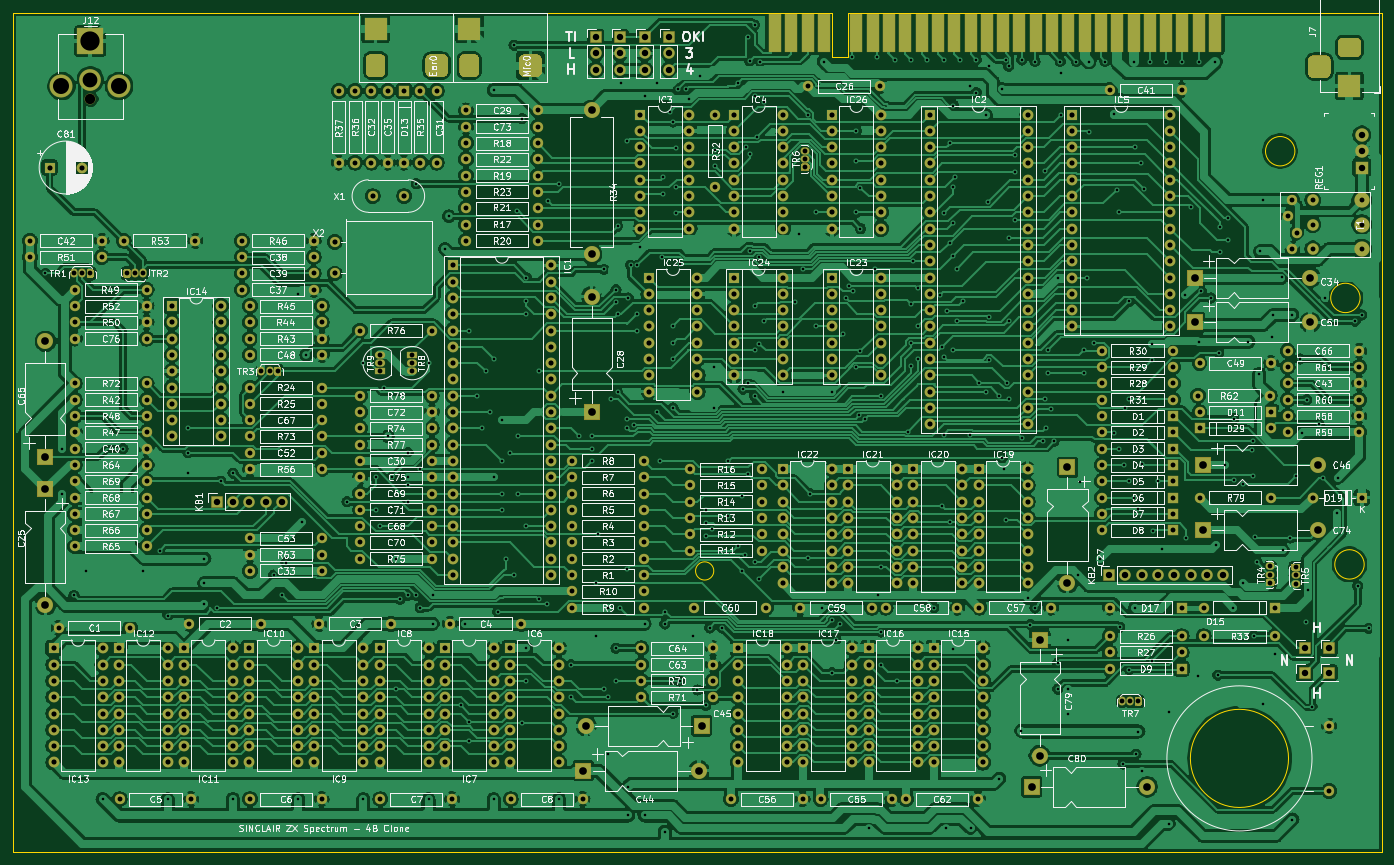
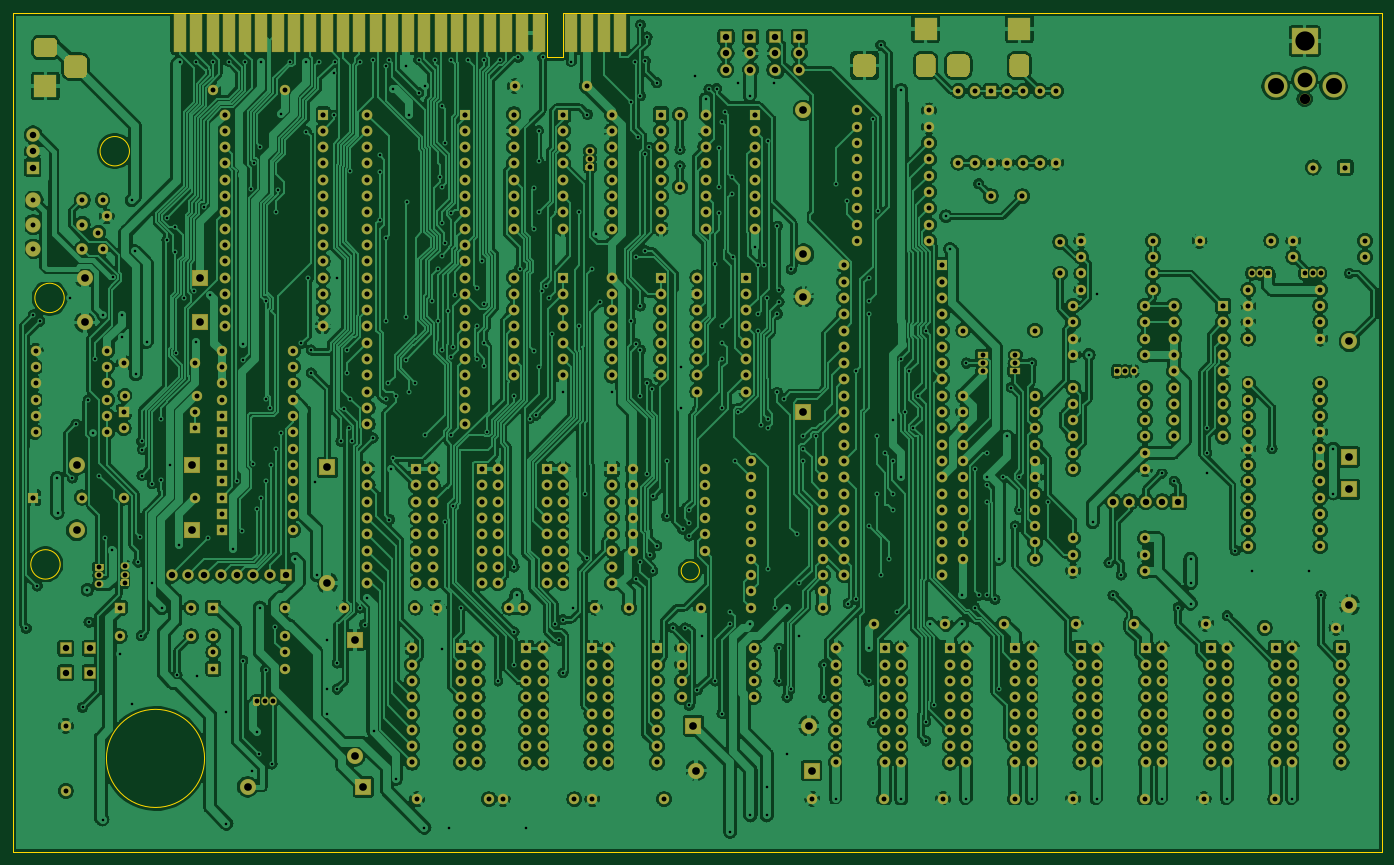
Circuit board: 11 layer files. Board 213.4 x 130.8 mm.
- bottom_copper: Issue 4-B_Cu.gbr (1062462 bytes)
- bottom_mask: Issue 4-B_Mask.gbr (31639 bytes)
- paste: Issue 4-B_Paste.gbr (458 bytes)
- bottom_silk: Issue 4-B_SilkS.gbr (459 bytes)
- outline: Issue 4-Edge_Cuts.gbr (1322 bytes)
- top_copper: Issue 4-F_Cu.gbr (841578 bytes)
- top_mask: Issue 4-F_Mask.gbr (31639 bytes)
- paste: Issue 4-F_Paste.gbr (458 bytes)
- top_silk: Issue 4-F_SilkS.gbr (257696 bytes)
- drill: Issue 4-NPTH.drl (297 bytes)
- drill: Issue 4-PTH.drl (16588 bytes)

=== bottom_copper: Issue 4-B_Cu.gbr (1062462 bytes, source omitted) ===
=== bottom_mask: Issue 4-B_Mask.gbr (31639 bytes, source omitted) ===
=== paste: Issue 4-B_Paste.gbr ===
%TF.GenerationSoftware,KiCad,Pcbnew,(5.1.6)-1*%
%TF.CreationDate,2020-12-22T12:14:04+00:00*%
%TF.ProjectId,Issue 4,49737375-6520-4342-9e6b-696361645f70,rev?*%
%TF.SameCoordinates,Original*%
%TF.FileFunction,Paste,Bot*%
%TF.FilePolarity,Positive*%
%FSLAX46Y46*%
G04 Gerber Fmt 4.6, Leading zero omitted, Abs format (unit mm)*
G04 Created by KiCad (PCBNEW (5.1.6)-1) date 2020-12-22 12:14:04*
%MOMM*%
%LPD*%
G01*
G04 APERTURE LIST*
G04 APERTURE END LIST*
M02*

=== bottom_silk: Issue 4-B_SilkS.gbr ===
%TF.GenerationSoftware,KiCad,Pcbnew,(5.1.6)-1*%
%TF.CreationDate,2020-12-22T12:14:04+00:00*%
%TF.ProjectId,Issue 4,49737375-6520-4342-9e6b-696361645f70,rev?*%
%TF.SameCoordinates,Original*%
%TF.FileFunction,Legend,Bot*%
%TF.FilePolarity,Positive*%
%FSLAX46Y46*%
G04 Gerber Fmt 4.6, Leading zero omitted, Abs format (unit mm)*
G04 Created by KiCad (PCBNEW (5.1.6)-1) date 2020-12-22 12:14:04*
%MOMM*%
%LPD*%
G01*
G04 APERTURE LIST*
G04 APERTURE END LIST*
M02*

=== outline: Issue 4-Edge_Cuts.gbr ===
%TF.GenerationSoftware,KiCad,Pcbnew,(5.1.6)-1*%
%TF.CreationDate,2020-12-22T12:14:05+00:00*%
%TF.ProjectId,Issue 4,49737375-6520-4342-9e6b-696361645f70,rev?*%
%TF.SameCoordinates,Original*%
%TF.FileFunction,Profile,NP*%
%FSLAX46Y46*%
G04 Gerber Fmt 4.6, Leading zero omitted, Abs format (unit mm)*
G04 Created by KiCad (PCBNEW (5.1.6)-1) date 2020-12-22 12:14:05*
%MOMM*%
%LPD*%
G01*
G04 APERTURE LIST*
%TA.AperFunction,Profile*%
%ADD10C,0.050000*%
%TD*%
G04 APERTURE END LIST*
D10*
X153670000Y-113665000D02*
G75*
G03*
X153670000Y-113665000I-1419903J0D01*
G01*
X244224525Y-48260000D02*
G75*
G03*
X244224525Y-48260000I-2289525J0D01*
G01*
X254384525Y-71120000D02*
G75*
G03*
X254384525Y-71120000I-2289525J0D01*
G01*
X255019525Y-112645475D02*
G75*
G03*
X255019525Y-112645475I-2289525J0D01*
G01*
X172085000Y-26670000D02*
X44450000Y-26670000D01*
X172085000Y-33655000D02*
X172085000Y-26670000D01*
X174625000Y-33655000D02*
X172085000Y-33655000D01*
X174625000Y-26670000D02*
X174625000Y-33655000D01*
X257810000Y-26670000D02*
X174625000Y-26670000D01*
X243231413Y-142875000D02*
G75*
G03*
X243231413Y-142875000I-7646413J0D01*
G01*
X44450000Y-26670000D02*
X44450000Y-52070000D01*
X257810000Y-157480000D02*
X257810000Y-26670000D01*
X44450000Y-157480000D02*
X257810000Y-157480000D01*
X44450000Y-157480000D02*
X44450000Y-52070000D01*
M02*

=== top_copper: Issue 4-F_Cu.gbr (841578 bytes, source omitted) ===
=== top_mask: Issue 4-F_Mask.gbr (31639 bytes, source omitted) ===
=== paste: Issue 4-F_Paste.gbr ===
%TF.GenerationSoftware,KiCad,Pcbnew,(5.1.6)-1*%
%TF.CreationDate,2020-12-22T12:14:04+00:00*%
%TF.ProjectId,Issue 4,49737375-6520-4342-9e6b-696361645f70,rev?*%
%TF.SameCoordinates,Original*%
%TF.FileFunction,Paste,Top*%
%TF.FilePolarity,Positive*%
%FSLAX46Y46*%
G04 Gerber Fmt 4.6, Leading zero omitted, Abs format (unit mm)*
G04 Created by KiCad (PCBNEW (5.1.6)-1) date 2020-12-22 12:14:04*
%MOMM*%
%LPD*%
G01*
G04 APERTURE LIST*
G04 APERTURE END LIST*
M02*

=== top_silk: Issue 4-F_SilkS.gbr (257696 bytes, source omitted) ===
=== drill: Issue 4-NPTH.drl ===
M48
; DRILL file {KiCad (5.1.6)-1} date 12/22/20 12:14:12
; FORMAT={-:-/ absolute / inch / decimal}
; #@! TF.CreationDate,2020-12-22T12:14:12+00:00
; #@! TF.GenerationSoftware,Kicad,Pcbnew,(5.1.6)-1
; #@! TF.FileFunction,NonPlated,1,2,NPTH
FMAT,2
INCH
T1C0.0630
%
G90
G05
T1
X2.225Y-1.5793
T0
M30

=== drill: Issue 4-PTH.drl (16588 bytes, source omitted) ===
